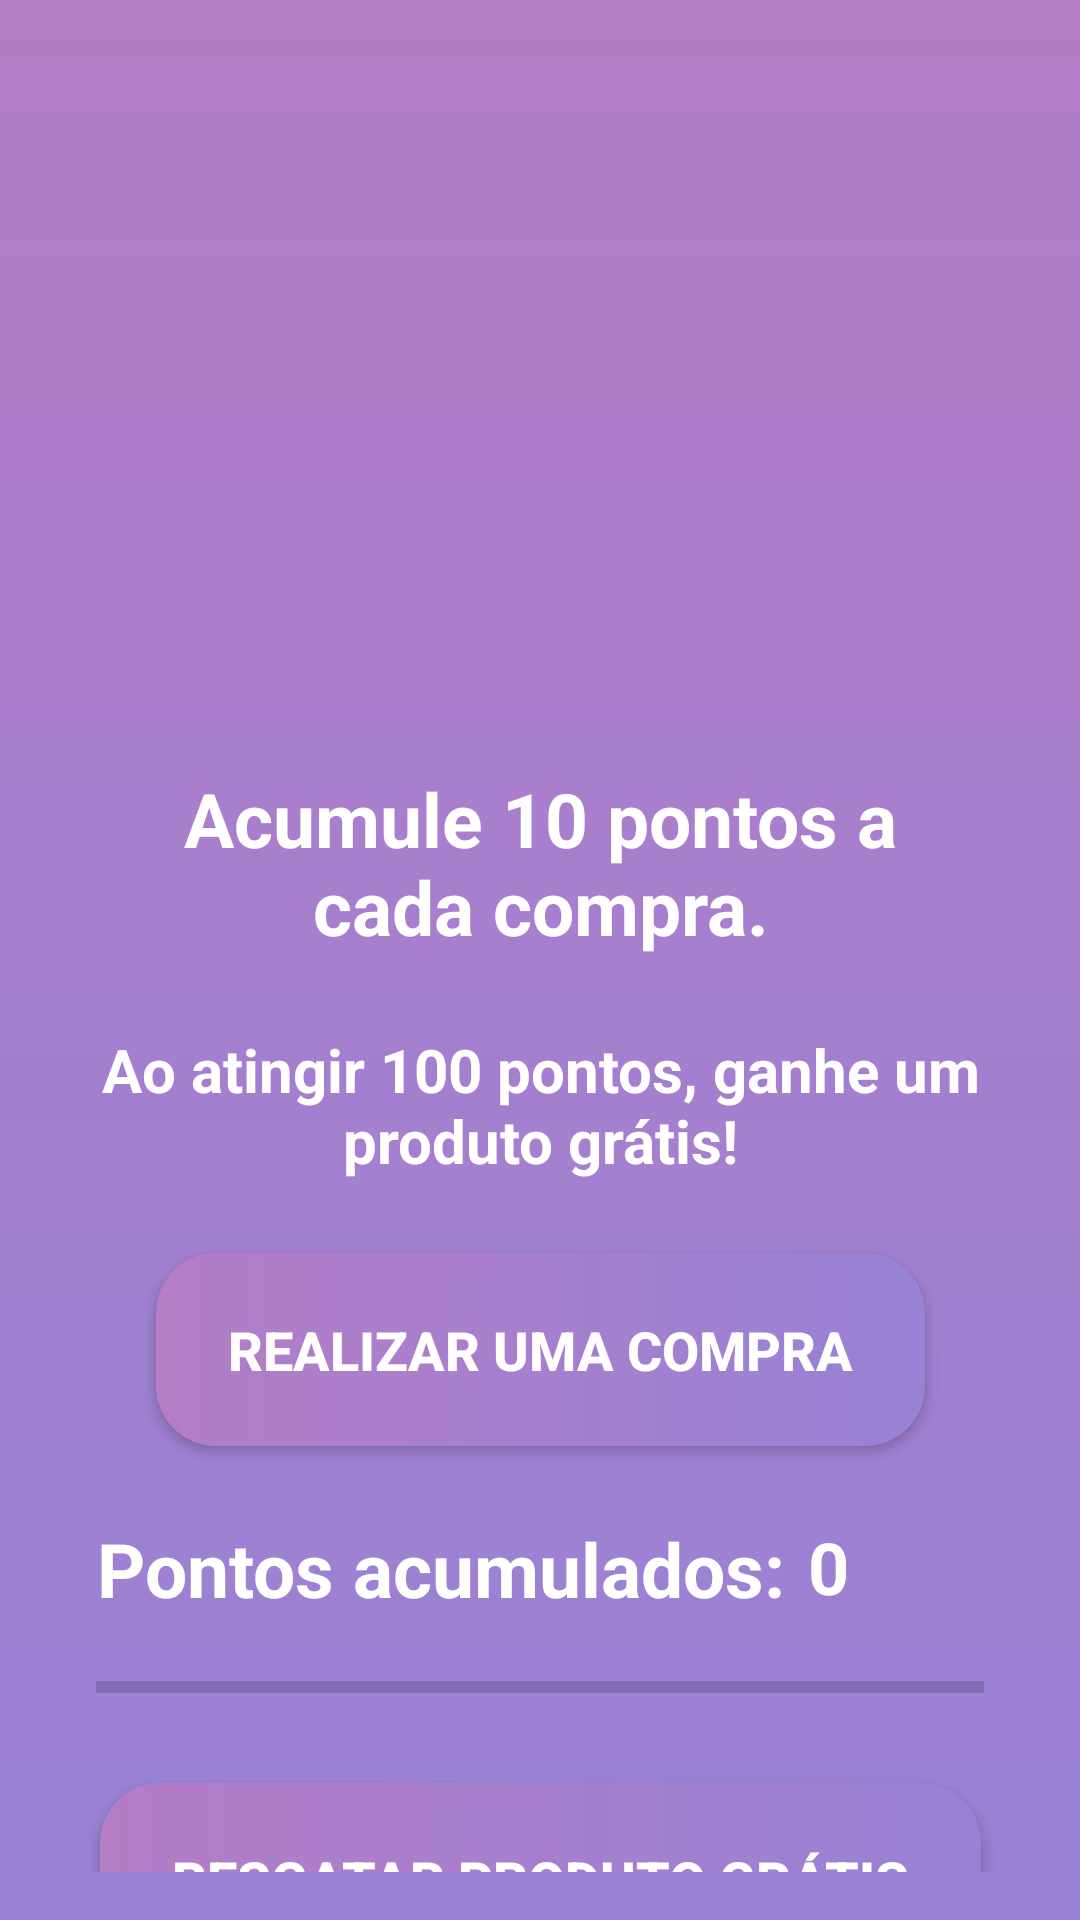

Android layout source for this screen:
<!-- AndroidManifest.xml: application theme Theme.FarmáciaAplicativo -->
<!-- res/layout/activity_programa_milhas.xml -->
<?xml version="1.0" encoding="utf-8"?>
<androidx.constraintlayout.widget.ConstraintLayout xmlns:android="http://schemas.android.com/apk/res/android"
    xmlns:app="http://schemas.android.com/apk/res-auto"
    xmlns:tools="http://schemas.android.com/tools"
    android:id="@+id/main"
    android:layout_width="match_parent"
    android:layout_height="match_parent"
    android:background="@drawable/background"
    android:padding="16dp"
    tools:context=".ProgramaMilhasActivity">

    
    <ImageView
        android:id="@+id/imageIlustrativa"
        android:layout_width="200dp"
        android:layout_height="200dp"
        android:src="@drawable/milha"
        android:scaleType="centerCrop"
        app:layout_constraintTop_toTopOf="parent"
        app:layout_constraintStart_toStartOf="parent"
        app:layout_constraintEnd_toEndOf="parent"
        android:layout_marginTop="16dp" />

    
    <TextView
        android:id="@+id/textExplicativo"
        android:layout_width="0dp"
        android:layout_height="wrap_content"
        android:text="Acumule 10 pontos a cada compra."
        android:textAlignment="center"
        android:textSize="25sp"
        android:textStyle="bold"
        android:textColor="@color/white"
        app:layout_constraintTop_toBottomOf="@+id/imageIlustrativa"
        app:layout_constraintStart_toStartOf="parent"
        app:layout_constraintEnd_toEndOf="parent"
        android:layout_marginTop="24dp"
        android:layout_marginHorizontal="16dp" />

    <TextView
        android:id="@+id/pontos"
        android:layout_width="0dp"
        android:layout_height="wrap_content"
        android:text="Ao atingir 100 pontos, ganhe um produto grátis!"
        android:textAlignment="center"
        android:textSize="20sp"
        android:textStyle="bold"
        android:textColor="@color/white"
        app:layout_constraintTop_toBottomOf="@+id/textExplicativo"
        app:layout_constraintStart_toStartOf="parent"
        app:layout_constraintEnd_toEndOf="parent"
        android:layout_marginTop="24dp"
        android:layout_marginHorizontal="16dp" />

    
    <androidx.appcompat.widget.AppCompatButton
        android:id="@+id/bt_compra"
        android:layout_width="wrap_content"
        android:layout_height="wrap_content"
        android:text="Realizar Uma Compra"
        android:textSize="18sp"
        android:textColor="@color/white"
        style="@style/Button"
        android:paddingStart="24dp"
        android:paddingEnd="24dp"
        app:layout_constraintTop_toBottomOf="@+id/pontos"
        app:layout_constraintEnd_toEndOf="parent"
        app:layout_constraintStart_toStartOf="parent"
        android:layout_marginTop="24dp"
        android:layout_marginHorizontal="16dp" />

    
    <TextView
        android:id="@+id/textPontosAcumulados"
        android:layout_width="wrap_content"
        android:layout_height="wrap_content"
        android:text="Pontos acumulados:"
        android:textSize="25sp"
        android:textStyle="bold"
        android:textAlignment="center"
        android:textColor="@color/white"
        app:layout_constraintTop_toBottomOf="@+id/bt_compra"
        app:layout_constraintStart_toStartOf="parent"
        android:layout_marginTop="24dp"
        android:layout_marginStart="16dp" />

    
    <TextView
        android:id="@+id/ValorPontos"
        android:layout_width="wrap_content"
        android:layout_height="wrap_content"
        android:textAlignment="center"
        android:text="0"
        android:textSize="24sp"
        android:textStyle="bold"
        android:textColor="@color/white"
        app:layout_constraintTop_toBottomOf="@+id/bt_compra"
        app:layout_constraintStart_toEndOf="@+id/textPontosAcumulados"
        android:layout_marginTop="24dp"
        android:layout_marginStart="8dp" />

    
    <ProgressBar
        android:id="@+id/progressBarPontos"
        style="?android:attr/progressBarStyleHorizontal"
        android:layout_width="0dp"
        android:layout_height="wrap_content"
        android:progress="0"
        android:max="100"
        android:progressTint="@color/white"
        app:layout_constraintTop_toBottomOf="@+id/ValorPontos"
        app:layout_constraintStart_toStartOf="parent"
        app:layout_constraintEnd_toEndOf="parent"
        android:layout_marginTop="16dp"
        android:layout_marginHorizontal="16dp" />

    
    <androidx.appcompat.widget.AppCompatButton
        android:id="@+id/buttonResgatar"
        android:layout_width="wrap_content"
        android:layout_height="wrap_content"
        android:text="Resgatar Produto Grátis"
        android:textStyle="bold"
        android:textSize="18sp"
        android:textColor="@color/white"
        style="@style/Button"
        android:paddingStart="24dp"
        android:paddingEnd="24dp"
        app:layout_constraintTop_toBottomOf="@+id/progressBarPontos"
        app:layout_constraintEnd_toEndOf="parent"
        app:layout_constraintStart_toStartOf="parent"
        android:layout_marginTop="24dp"
        android:layout_marginHorizontal="16dp" />

</androidx.constraintlayout.widget.ConstraintLayout>
<!-- resources referenced by this layout -->
<resources>
  <color name="white">#FFFFFFFF</color>
  <!-- drawable background (drawable) -->
  <?xml version="1.0" encoding="utf-8"?>
  <shape xmlns:android="http://schemas.android.com/apk/res/android">
  
      <gradient
          android:startColor="@color/purple_dark"
          android:centerColor="@color/purple_light"
          android:endColor="@color/purple"
          android:angle="90">
      </gradient>
  
  </shape>
  <style name="Button">
          <item name="android:layout_width">match_parent</item>
          <item name="android:layout_height">wrap_content</item>
          <item name="android:layout_marginLeft">40dp</item>
          <item name="android:layout_marginRight">40dp</item>
          <item name="android:layout_marginTop">15dp</item>
          <item name="android:padding">20dp</item>
          <item name="android:textColor">@color/white</item>
          <item name="android:textSize">18sp</item>
          <item name="android:textStyle">bold</item>
          <item name="android:background">@drawable/button</item>
      </style>
  <style name="Theme.FarmáciaAplicativo" parent="Base.Theme.FarmáciaAplicativo" />
  <color name="purple_dark">#9782d5</color>
  <color name="purple_light">#a77fce</color>
  <color name="purple">#b47dc6</color>
  <!-- drawable button (drawable) -->
  <?xml version="1.0" encoding="utf-8"?>
  <shape xmlns:android="http://schemas.android.com/apk/res/android">
  
      <corners android:radius="20dp"/>
      <gradient
          android:startColor="@color/purple_dark"
          android:centerColor="@color/purple_light"
          android:endColor="@color/purple"
          android:angle="180" />
  
  
  
  
  
  </shape>
  <style name="Base.Theme.FarmáciaAplicativo" parent="Theme.MaterialComponents.DayNight.NoActionBar">
          
          
          <item name="android:statusBarColor">@android:color/transparent</item>
      </style>
</resources>
